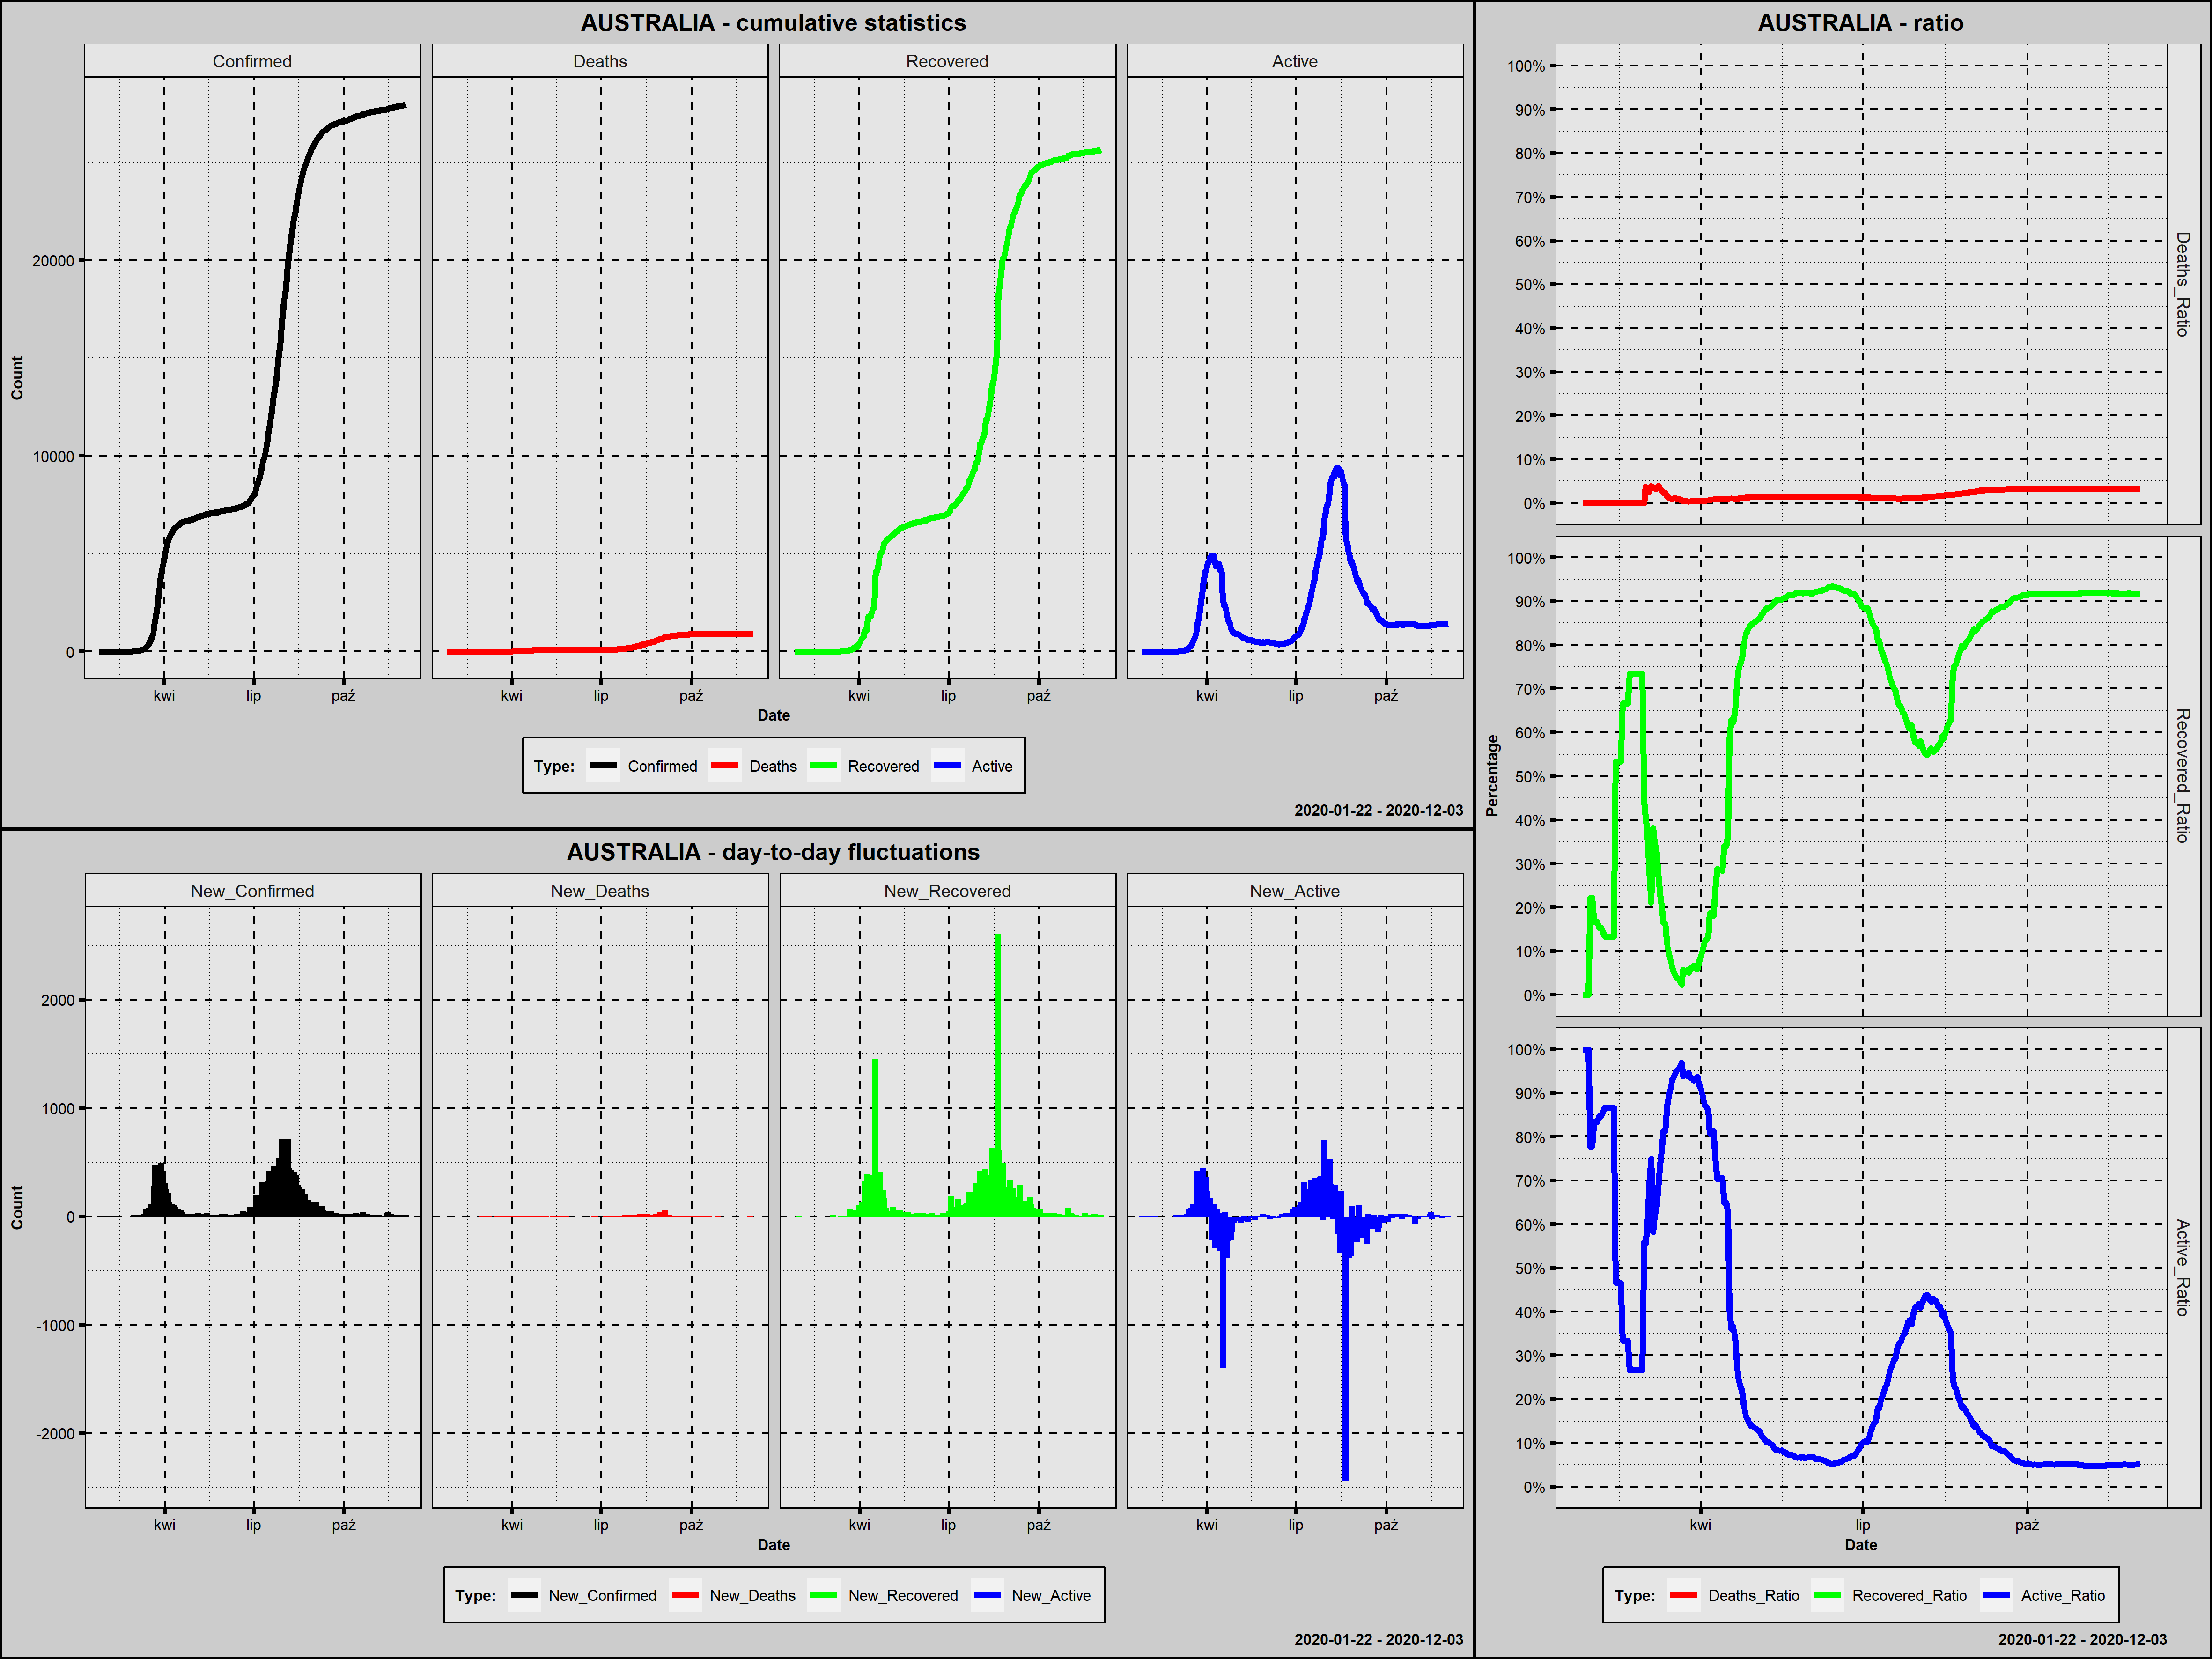

The table this chart was drawn from, first rows:
Country; Date; Confirmed; New_Confirmed; Deaths; New_Deaths; Recovered; New_Recovered; Active; New_Active; Year; Month; Day; Week_Day; Deaths_Ratio; Recovered_Ratio; Active_Ratio; 1_Confirmed; 100_Confirmed; New_Confirmed_Rank; New_Deaths_Rank; New_Recovered_Rank; New_Active_Rank
Australia; 2020-01-26; 4; 4; 0; 0; 0; 0; 4; 4; 2020; styczeń; 26; niedziela; 0,0000; 0,0000; 1,0000; 1; 0; 267,0; 226,5; 281,0; 131,0
Australia; 2020-01-27; 5; 1; 0; 0; 0; 0; 5; 1; 2020; styczeń; 27; poniedziałek; 0,0000; 0,0000; 1,0000; 2; 0; 282,5; 226,5; 281,0; 153,5
Australia; 2020-01-28; 5; 0; 0; 0; 0; 0; 5; 0; 2020; styczeń; 28; wtorek; 0,0000; 0,0000; 1,0000; 3; 0; 299,5; 226,5; 281,0; 171,0
Australia; 2020-01-29; 6; 1; 0; 0; 0; 0; 6; 1; 2020; styczeń; 29; środa; 0,0000; 0,0000; 1,0000; 4; 0; 282,5; 226,5; 281,0; 153,5
Australia; 2020-01-30; 9; 3; 0; 0; 2; 2; 7; 1; 2020; styczeń; 30; czwartek; 0,0000; 0,2222; 0,7778; 5; 0; 273,0; 226,5; 237,5; 153,5
Australia; 2020-01-31; 9; 0; 0; 0; 2; 0; 7; 0; 2020; styczeń; 31; piątek; 0,0000; 0,2222; 0,7778; 6; 0; 299,5; 226,5; 281,0; 171,0
Australia; 2020-02-01; 12; 3; 0; 0; 2; 0; 10; 3; 2020; luty; 1; sobota; 0,0000; 0,1667; 0,8333; 7; 0; 273,0; 226,5; 281,0; 139,0
Australia; 2020-02-02; 12; 0; 0; 0; 2; 0; 10; 0; 2020; luty; 2; niedziela; 0,0000; 0,1667; 0,8333; 8; 0; 299,5; 226,5; 281,0; 171,0
Australia; 2020-02-03; 12; 0; 0; 0; 2; 0; 10; 0; 2020; luty; 3; poniedziałek; 0,0000; 0,1667; 0,8333; 9; 0; 299,5; 226,5; 281,0; 171,0
Australia; 2020-02-04; 13; 1; 0; 0; 2; 0; 11; 1; 2020; luty; 4; wtorek; 0,0000; 0,1538; 0,8462; 10; 0; 282,5; 226,5; 281,0; 153,5
Australia; 2020-02-05; 13; 0; 0; 0; 2; 0; 11; 0; 2020; luty; 5; środa; 0,0000; 0,1538; 0,8462; 11; 0; 299,5; 226,5; 281,0; 171,0
Australia; 2020-02-06; 14; 1; 0; 0; 2; 0; 12; 1; 2020; luty; 6; czwartek; 0,0000; 0,1429; 0,8571; 12; 0; 282,5; 226,5; 281,0; 153,5
Australia; 2020-02-07; 15; 1; 0; 0; 2; 0; 13; 1; 2020; luty; 7; piątek; 0,0000; 0,1333; 0,8667; 13; 0; 282,5; 226,5; 281,0; 153,5
Australia; 2020-02-08; 15; 0; 0; 0; 2; 0; 13; 0; 2020; luty; 8; sobota; 0,0000; 0,1333; 0,8667; 14; 0; 299,5; 226,5; 281,0; 171,0
Australia; 2020-02-09; 15; 0; 0; 0; 2; 0; 13; 0; 2020; luty; 9; niedziela; 0,0000; 0,1333; 0,8667; 15; 0; 299,5; 226,5; 281,0; 171,0
Australia; 2020-02-10; 15; 0; 0; 0; 2; 0; 13; 0; 2020; luty; 10; poniedziałek; 0,0000; 0,1333; 0,8667; 16; 0; 299,5; 226,5; 281,0; 171,0
Australia; 2020-02-11; 15; 0; 0; 0; 2; 0; 13; 0; 2020; luty; 11; wtorek; 0,0000; 0,1333; 0,8667; 17; 0; 299,5; 226,5; 281,0; 171,0
Australia; 2020-02-12; 15; 0; 0; 0; 2; 0; 13; 0; 2020; luty; 12; środa; 0,0000; 0,1333; 0,8667; 18; 0; 299,5; 226,5; 281,0; 171,0
Australia; 2020-02-13; 15; 0; 0; 0; 8; 6; 7; -6; 2020; luty; 13; czwartek; 0,0000; 0,5333; 0,4667; 19; 0; 299,5; 226,5; 205,0; 205,0
Australia; 2020-02-14; 15; 0; 0; 0; 8; 0; 7; 0; 2020; luty; 14; piątek; 0,0000; 0,5333; 0,4667; 20; 0; 299,5; 226,5; 281,0; 171,0
Australia; 2020-02-15; 15; 0; 0; 0; 8; 0; 7; 0; 2020; luty; 15; sobota; 0,0000; 0,5333; 0,4667; 21; 0; 299,5; 226,5; 281,0; 171,0
Australia; 2020-02-16; 15; 0; 0; 0; 8; 0; 7; 0; 2020; luty; 16; niedziela; 0,0000; 0,5333; 0,4667; 22; 0; 299,5; 226,5; 281,0; 171,0
Australia; 2020-02-17; 15; 0; 0; 0; 10; 2; 5; -2; 2020; luty; 17; poniedziałek; 0,0000; 0,6667; 0,3333; 23; 0; 299,5; 226,5; 237,5; 192,0
Australia; 2020-02-18; 15; 0; 0; 0; 10; 0; 5; 0; 2020; luty; 18; wtorek; 0,0000; 0,6667; 0,3333; 24; 0; 299,5; 226,5; 281,0; 171,0
Australia; 2020-02-19; 15; 0; 0; 0; 10; 0; 5; 0; 2020; luty; 19; środa; 0,0000; 0,6667; 0,3333; 25; 0; 299,5; 226,5; 281,0; 171,0
Australia; 2020-02-20; 15; 0; 0; 0; 10; 0; 5; 0; 2020; luty; 20; czwartek; 0,0000; 0,6667; 0,3333; 26; 0; 299,5; 226,5; 281,0; 171,0
Australia; 2020-02-21; 15; 0; 0; 0; 11; 1; 4; -1; 2020; luty; 21; piątek; 0,0000; 0,7333; 0,2667; 27; 0; 299,5; 226,5; 246,0; 187,0
Australia; 2020-02-22; 15; 0; 0; 0; 11; 0; 4; 0; 2020; luty; 22; sobota; 0,0000; 0,7333; 0,2667; 28; 0; 299,5; 226,5; 281,0; 171,0
Australia; 2020-02-23; 15; 0; 0; 0; 11; 0; 4; 0; 2020; luty; 23; niedziela; 0,0000; 0,7333; 0,2667; 29; 0; 299,5; 226,5; 281,0; 171,0
Australia; 2020-02-24; 15; 0; 0; 0; 11; 0; 4; 0; 2020; luty; 24; poniedziałek; 0,0000; 0,7333; 0,2667; 30; 0; 299,5; 226,5; 281,0; 171,0
Australia; 2020-02-25; 15; 0; 0; 0; 11; 0; 4; 0; 2020; luty; 25; wtorek; 0,0000; 0,7333; 0,2667; 31; 0; 299,5; 226,5; 281,0; 171,0
Australia; 2020-02-26; 15; 0; 0; 0; 11; 0; 4; 0; 2020; luty; 26; środa; 0,0000; 0,7333; 0,2667; 32; 0; 299,5; 226,5; 281,0; 171,0
Australia; 2020-02-27; 15; 0; 0; 0; 11; 0; 4; 0; 2020; luty; 27; czwartek; 0,0000; 0,7333; 0,2667; 33; 0; 299,5; 226,5; 281,0; 171,0
Australia; 2020-02-28; 15; 0; 0; 0; 11; 0; 4; 0; 2020; luty; 28; piątek; 0,0000; 0,7333; 0,2667; 34; 0; 299,5; 226,5; 281,0; 171,0
Australia; 2020-02-29; 25; 10; 0; 0; 11; 0; 14; 10; 2020; luty; 29; sobota; 0,0000; 0,4400; 0,5600; 35; 0; 220,5; 226,5; 281,0; 102,0
Australia; 2020-03-01; 27; 2; 1; 1; 11; 0; 15; 1; 2020; marzec; 1; niedziela; 0,0370; 0,4074; 0,5556; 36; 0; 277,5; 122,0; 281,0; 153,5
Australia; 2020-03-02; 30; 3; 1; 0; 11; 0; 18; 3; 2020; marzec; 2; poniedziałek; 0,0333; 0,3667; 0,6000; 37; 0; 273,0; 226,5; 281,0; 139,0
Australia; 2020-03-03; 39; 9; 1; 0; 11; 0; 27; 9; 2020; marzec; 3; wtorek; 0,0256; 0,2821; 0,6923; 38; 0; 230,0; 226,5; 281,0; 105,0
Australia; 2020-03-04; 52; 13; 2; 1; 11; 0; 39; 12; 2020; marzec; 4; środa; 0,0385; 0,2115; 0,7500; 39; 0; 195,5; 122,0; 281,0; 97,5
Australia; 2020-03-05; 55; 3; 2; 0; 21; 10; 32; -7; 2020; marzec; 5; czwartek; 0,0364; 0,3818; 0,5818; 40; 0; 273,0; 226,5; 186,0; 207,0
Australia; 2020-03-06; 60; 5; 2; 0; 21; 0; 37; 5; 2020; marzec; 6; piątek; 0,0333; 0,3500; 0,6167; 41; 0; 261,5; 226,5; 281,0; 123,0
Australia; 2020-03-07; 63; 3; 2; 0; 21; 0; 40; 3; 2020; marzec; 7; sobota; 0,0317; 0,3333; 0,6349; 42; 0; 273,0; 226,5; 281,0; 139,0
Australia; 2020-03-08; 76; 13; 3; 1; 21; 0; 52; 12; 2020; marzec; 8; niedziela; 0,0395; 0,2763; 0,6842; 43; 0; 195,5; 122,0; 281,0; 97,5
Australia; 2020-03-09; 91; 15; 3; 0; 21; 0; 67; 15; 2020; marzec; 9; poniedziałek; 0,0330; 0,2308; 0,7363; 44; 0; 176,0; 226,5; 281,0; 92,5
Australia; 2020-03-10; 107; 16; 3; 0; 21; 0; 83; 16; 2020; marzec; 10; wtorek; 0,0280; 0,1963; 0,7757; 45; 1; 170,5; 226,5; 281,0; 91,0
Australia; 2020-03-11; 128; 21; 3; 0; 21; 0; 104; 21; 2020; marzec; 11; środa; 0,0234; 0,1641; 0,8125; 46; 2; 148,5; 226,5; 281,0; 83,5
Australia; 2020-03-12; 128; 0; 3; 0; 21; 0; 104; 0; 2020; marzec; 12; czwartek; 0,0234; 0,1641; 0,8125; 47; 3; 299,5; 226,5; 281,0; 171,0
Australia; 2020-03-13; 200; 72; 3; 0; 23; 2; 174; 70; 2020; marzec; 13; piątek; 0,0150; 0,1150; 0,8700; 48; 4; 96,0; 226,5; 237,5; 63,0
Australia; 2020-03-14; 250; 50; 3; 0; 23; 0; 224; 50; 2020; marzec; 14; sobota; 0,0120; 0,0920; 0,8960; 49; 5; 105,5; 226,5; 281,0; 67,0
Australia; 2020-03-15; 297; 47; 3; 0; 23; 0; 271; 47; 2020; marzec; 15; niedziela; 0,0101; 0,0774; 0,9125; 50; 6; 108,5; 226,5; 281,0; 68,0
Australia; 2020-03-16; 377; 80; 3; 0; 23; 0; 351; 80; 2020; marzec; 16; poniedziałek; 0,0080; 0,0610; 0,9310; 51; 7; 91,0; 226,5; 281,0; 59,0
Australia; 2020-03-17; 452; 75; 5; 2; 23; 0; 424; 73; 2020; marzec; 17; wtorek; 0,0111; 0,0509; 0,9381; 52; 8; 94,0; 95,0; 281,0; 61,0
Australia; 2020-03-18; 568; 116; 6; 1; 23; 0; 539; 115; 2020; marzec; 18; środa; 0,0106; 0,0405; 0,9489; 53; 9; 74,0; 122,0; 281,0; 46,0
Australia; 2020-03-19; 681; 113; 6; 0; 26; 3; 649; 110; 2020; marzec; 19; czwartek; 0,0088; 0,0382; 0,9530; 54; 10; 76,0; 226,5; 228,5; 47,5
Australia; 2020-03-20; 791; 110; 7; 1; 26; 0; 758; 109; 2020; marzec; 20; piątek; 0,0088; 0,0329; 0,9583; 55; 11; 77,5; 122,0; 281,0; 49,0
Australia; 2020-03-21; 1071; 280; 7; 0; 26; 0; 1038; 280; 2020; marzec; 21; sobota; 0,0065; 0,0243; 0,9692; 56; 12; 38,0; 226,5; 281,0; 23,0
Australia; 2020-03-22; 1549; 478; 7; 0; 88; 62; 1454; 416; 2020; marzec; 22; niedziela; 0,0045; 0,0568; 0,9387; 57; 13; 7,0; 226,5; 90,0; 5,0
Australia; 2020-03-23; 1682; 133; 7; 0; 88; 0; 1587; 133; 2020; marzec; 23; poniedziałek; 0,0042; 0,0523; 0,9435; 58; 14; 68,0; 226,5; 281,0; 44,0
Australia; 2020-03-24; 2044; 362; 8; 1; 115; 27; 1921; 334; 2020; marzec; 24; wtorek; 0,0039; 0,0563; 0,9398; 59; 15; 24,0; 122,0; 131,5; 15,0
Australia; 2020-03-25; 2364; 320; 8; 0; 119; 4; 2237; 316; 2020; marzec; 25; środa; 0,0034; 0,0503; 0,9463; 60; 16; 31,0; 226,5; 218,5; 17,0
... 253 more rows
